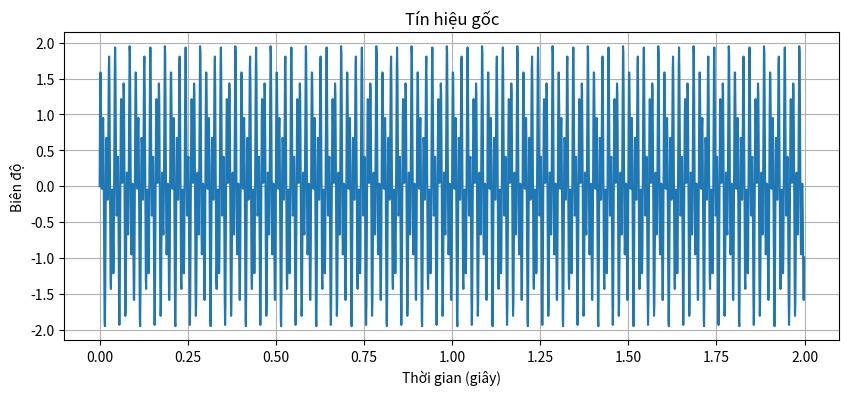
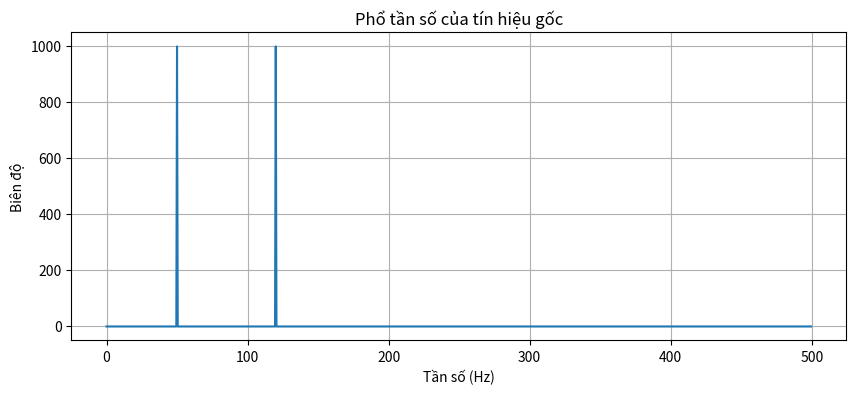
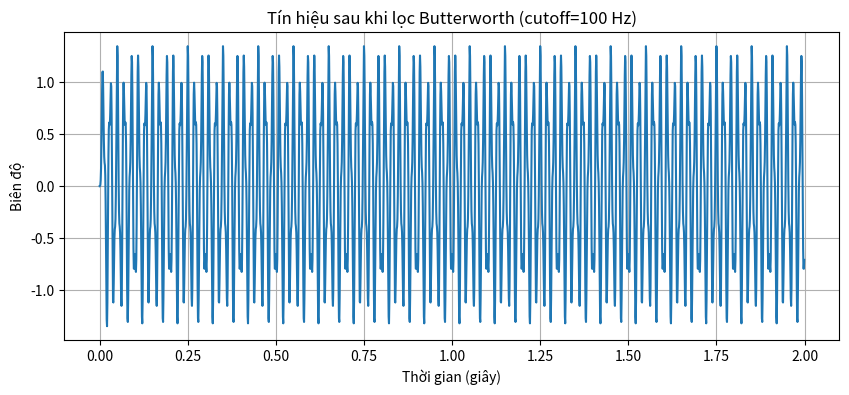
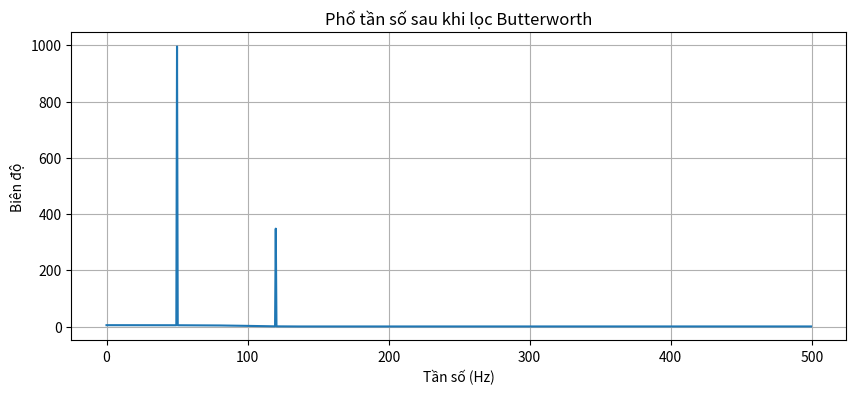
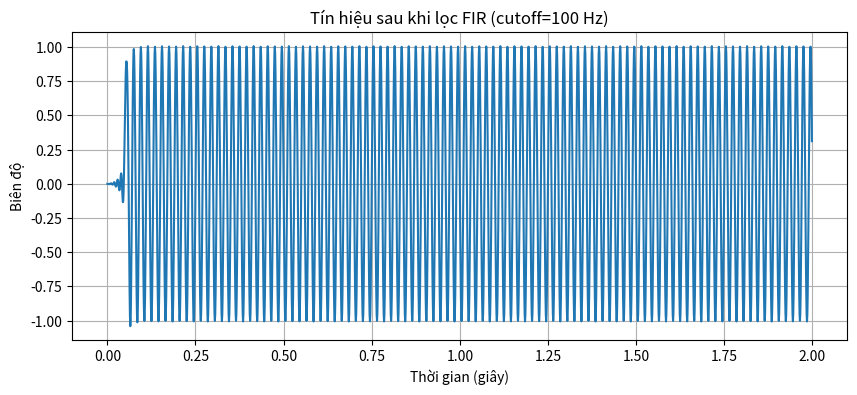
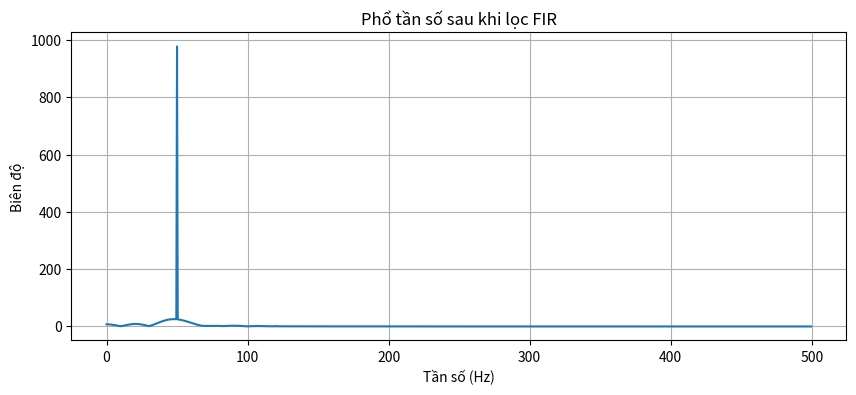

Write the Python code that produced these figures, in order.
import numpy as np
import matplotlib.pyplot as plt
from scipy.signal import butter, lfilter, firwin


# Tạo tín hiệu mẫu với nhiều tần số
def generate_signal(fs, duration, freqs):
    t = np.arange(0, duration, 1/fs)
    signal = np.zeros_like(t)
    for f in freqs:
        signal += np.sin(2 * np.pi * f * t)
    return t, signal


# Biến đổi Fourier nhanh (FFT)
def perform_fft(signal, fs):
    N = len(signal)
    fft_result = np.fft.fft(signal)
    fft_freqs = np.fft.fftfreq(N, 1/fs)
    return fft_freqs[:N//2], np.abs(fft_result[:N//2])


# Thiết kế bộ lọc Butterworth thông thấp
def butter_lowpass(cutoff, fs, order=5):
    nyq = 0.5 * fs
    normal_cutoff = cutoff / nyq
    b, a = butter(order, normal_cutoff, btype='low', analog=False)
    return b, a


# Áp dụng bộ lọc Butterworth
def apply_butterworth_filter(signal, cutoff, fs, order=5):
    b, a = butter_lowpass(cutoff, fs, order)
    return lfilter(b, a, signal)


# Thiết kế bộ lọc FIR
def apply_fir_filter(signal, cutoff, fs, numtaps=101):
    nyq = 0.5 * fs
    fir_coeff = firwin(numtaps, cutoff/nyq)
    return lfilter(fir_coeff, 1.0, signal)


# Hiển thị tín hiệu và kết quả FFT
def plot_signal(t, signal, title):
    plt.figure(figsize=(10, 4))
    plt.plot(t, signal)
    plt.title(title)
    plt.xlabel('Thời gian (giây)')
    plt.ylabel('Biên độ')
    plt.grid()
    plt.show()


# Hiển thị kết quả FFT
def plot_fft(fft_freqs, fft_result, title):
    plt.figure(figsize=(10, 4))
    plt.plot(fft_freqs, fft_result)
    plt.title(title)
    plt.xlabel('Tần số (Hz)')
    plt.ylabel('Biên độ')
    plt.grid()
    plt.show()


# Chương trình chính
if __name__ == "__main__":
    # Tạo tín hiệu
    fs = 1000  # Tần số lấy mẫu
    duration = 2.0  # Thời lượng tín hiệu (giây)
    freqs = [50, 120]  # Tần số của các tín hiệu thành phần

    t, signal = generate_signal(fs, duration, freqs)
    
    # Hiển thị tín hiệu gốc
    plot_signal(t, signal, "Tín hiệu gốc")

    # Thực hiện FFT trên tín hiệu gốc
    fft_freqs, fft_result = perform_fft(signal, fs)
    plot_fft(fft_freqs, fft_result, "Phổ tần số của tín hiệu gốc")

    # Áp dụng bộ lọc Butterworth thông thấp
    cutoff = 100  # Tần số cắt của bộ lọc
    filtered_signal_butter = apply_butterworth_filter(signal, cutoff, fs)

    # Hiển thị tín hiệu sau khi lọc Butterworth
    plot_signal(t, filtered_signal_butter, f"Tín hiệu sau khi lọc Butterworth (cutoff={cutoff} Hz)")

    # Thực hiện FFT sau khi lọc Butterworth
    fft_freqs_butter, fft_result_butter = perform_fft(filtered_signal_butter, fs)
    plot_fft(fft_freqs_butter, fft_result_butter, "Phổ tần số sau khi lọc Butterworth")

    # Áp dụng bộ lọc FIR
    filtered_signal_fir = apply_fir_filter(signal, cutoff, fs)

    # Hiển thị tín hiệu sau khi lọc FIR
    plot_signal(t, filtered_signal_fir, f"Tín hiệu sau khi lọc FIR (cutoff={cutoff} Hz)")

    # Thực hiện FFT sau khi lọc FIR
    fft_freqs_fir, fft_result_fir = perform_fft(filtered_signal_fir, fs)
    plot_fft(fft_freqs_fir, fft_result_fir, "Phổ tần số sau khi lọc FIR")
